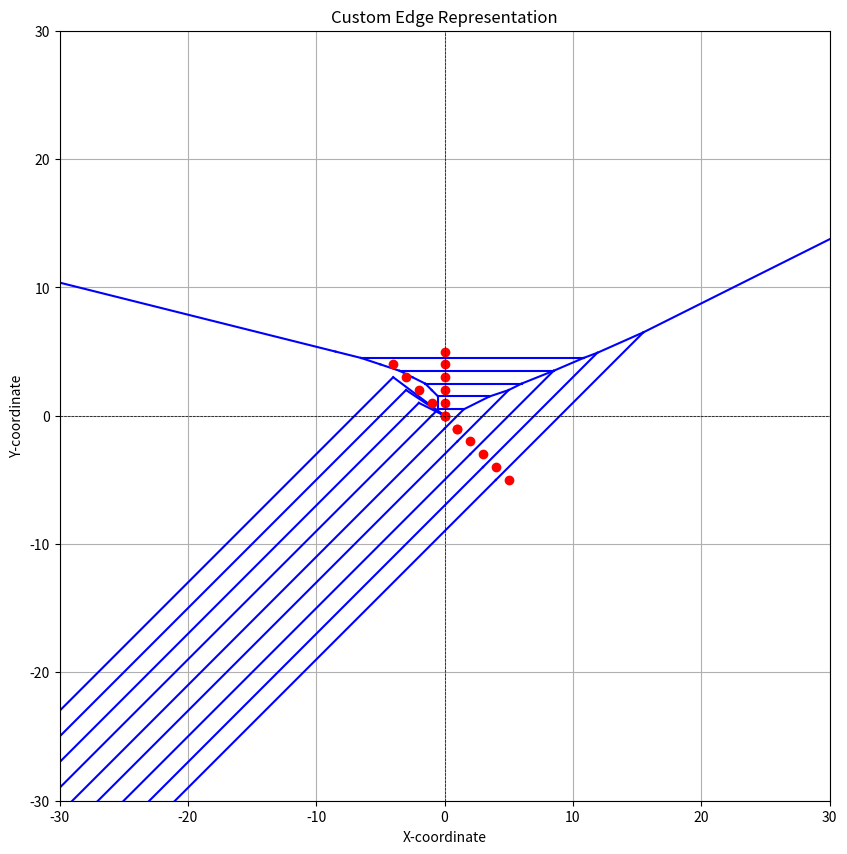

The script that saved this image:
import matplotlib.pyplot as plt
import numpy as np

edges = [
((-4, 3), (-178.045, -171.045)),
((-4, 3), (0, 0)),
((-3, 2), (-174.631, -169.631)),
((-3, 2), (0, 0)),
((-2, 1), (-171.217, -168.217)),
((-2, 1), (0, 0)),
((-1, 0), (-167.802, -166.802)),
((-1, 0), (-0.5, 0.5)),
((-0.5, 1), (-0.5, 0.5)),
((-0.5, 1), (-0.5, 1.5)),
((-1, 2), (-0.5, 1.5)),
((-1, 2), (-1.5, 2.5)),
((-2.5, 3), (-1.5, 2.5)),
((-2.5, 3), (-3.5, 3.5)),
((-5, 4), (-3.5, 3.5)),
((-5, 4), (-6.5, 4.5)),
((-8.5, 5), (-6.5, 4.5)),
((-8.5, 5), (-2252.2, 565.924)),
((-6.5, 4.5), (10.8333, 4.5)),
((-3.5, 3.5), (8.5, 3.5)),
((-1.5, 2.5), (6, 2.5)),
((-0.5, 1.5), (3.5, 1.5)),
((-0.5, 0.5), (1.5, 0.5)),
((-0, -1), (-164.388, -165.388)),
((-0, -1), (1.5, 0.5)),
((1, -2), (-160.974, -163.974)),
((1, -2), (5, 2)),
((2, -3), (-157.56, -162.56)),
((2, -3), (8.5, 3.5)),
((1.5, 0.5), (3.5, 1.5)),
((3, -4), (-154.145, -161.145)),
((3, -4), (11.9, 4.9)),
((4, -5), (-150.731, -159.731)),
((4, -5), (15.5, 6.5)),
((3.5, 1.5), (5, 2)),
((5, 2), (6, 2.5)),
((6, 2.5), (8.5, 3.5)),
((8.5, 3.5), (8.5, 3.5)),
((8.5, 3.5), (10.8333, 4.5)),
((10.8333, 4.5), (11.9, 4.9)),
((11.9, 4.9), (15.5, 6.5)),
((15.5, 6.5), (33.5917, 15.5459))
]

points = [ (1, -1), (0, 0), (-1, 1), (-2, 2), (-3, 3), (-4, 4),
    (0, 0), (1, -1), (2, -2), (3, -3), (4, -4), (5, -5),
    (0, 0), (0, 1), (0, 2), (0, 3), (0, 4), (0, 5)]

plt.figure(figsize=(10, 10))
for edge in edges:
    start, end = edge
    plt.plot([start[0], end[0]], [start[1], end[1]], 'b-', linewidth=1.5) 

for point in points:
    plt.plot(point[0], point[1], 'ro')  

plt.title("Custom Edge Representation")
plt.xlabel("X-coordinate")
plt.ylabel("Y-coordinate")
plt.grid(True)
plt.axhline(0, color='black', linewidth=0.5, linestyle='--')
plt.axvline(0, color='black', linewidth=0.5, linestyle='--')
plt.gca().set_aspect('equal', adjustable='box')

plt.xlim(-30, 30)
plt.ylim(-30, 30)

plt.show()
